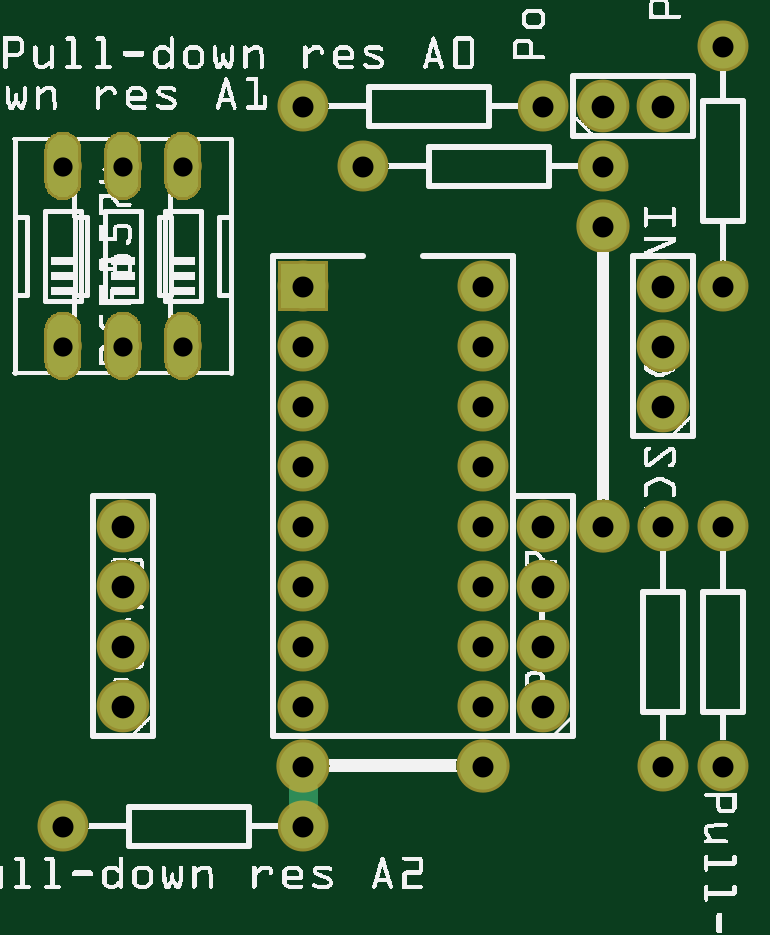
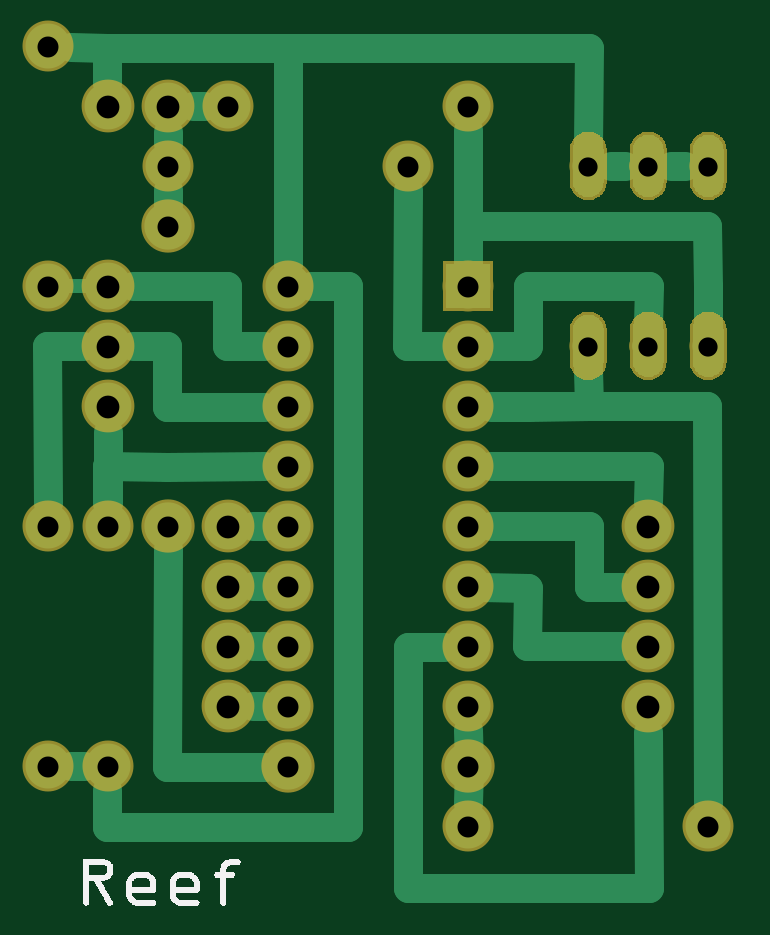
Circuit board: 7 layer files. Board 28.6 x 35.6 mm.
- bottom_copper: PCB_PCF8574_03_copperBottom.gbl (25888 bytes)
- top_copper: PCB_PCF8574_03_copperTop.gtl (23736 bytes)
- drill: PCB_PCF8574_03_drill.txt (990 bytes)
- bottom_mask: PCB_PCF8574_03_maskBottom.gbs (23571 bytes)
- top_mask: PCB_PCF8574_03_maskTop.gts (23679 bytes)
- bottom_silk: PCB_PCF8574_03_silkBottom.gbo (40748 bytes)
- top_silk: PCB_PCF8574_03_silkTop.gto (134904 bytes)

=== bottom_copper: PCB_PCF8574_03_copperBottom.gbl (25888 bytes, source omitted) ===
=== top_copper: PCB_PCF8574_03_copperTop.gtl (23736 bytes, source omitted) ===
=== drill: PCB_PCF8574_03_drill.txt ===
; NON-PLATED HOLES START AT T1
; THROUGH (PLATED) HOLES START AT T100
M48
INCH
T100C0.032000
T101C0.035000
T102C0.031496
T103C0.038000
%
T100
X001343Y009905
X001343Y012905
X003343Y012905
X003343Y009905
X002343Y009905
X002343Y012905
T101
X005343Y009905
X011343Y006905
X005343Y013905
X012343Y006905
X008343Y007905
X005343Y008905
X008343Y009905
X008343Y010905
X012343Y010905
X008343Y005905
X008343Y008905
X005343Y003905
X005343Y001905
X001343Y001905
X008343Y006905
X005343Y004905
X012343Y002905
X005343Y005905
X005343Y007905
X009343Y013905
X008343Y003905
X005343Y002905
X011343Y002905
X006343Y012905
X005343Y010905
X008343Y002905
X010343Y006905
X010343Y011905
X012343Y014905
X008343Y004905
X010343Y012905
X005343Y006905
T102
X005343Y002905
X008343Y002905
X010343Y006905
X010343Y011905
T103
X002343Y004905
X009343Y004905
X002343Y005905
X011343Y010905
X011343Y009905
X011343Y013905
X010343Y013905
X002343Y003905
X011343Y008905
X002343Y006905
X009343Y003905
X009343Y006905
X009343Y005905
T00
M30

=== bottom_mask: PCB_PCF8574_03_maskBottom.gbs (23571 bytes, source omitted) ===
=== top_mask: PCB_PCF8574_03_maskTop.gts (23679 bytes, source omitted) ===
=== bottom_silk: PCB_PCF8574_03_silkBottom.gbo (40748 bytes, source omitted) ===
=== top_silk: PCB_PCF8574_03_silkTop.gto (134904 bytes, source omitted) ===
